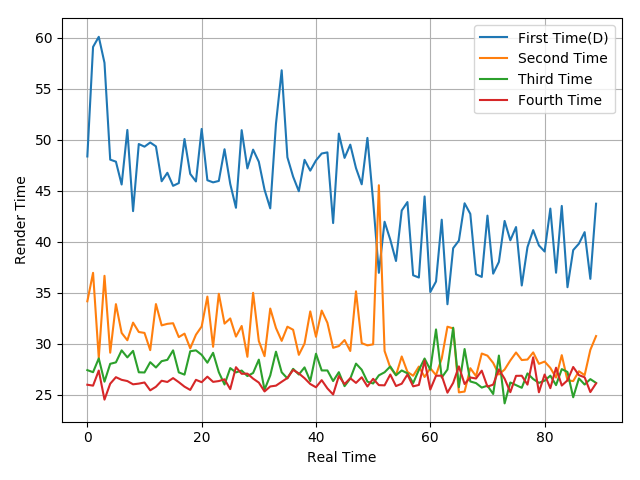

The file beside this chart, header and first rows:
48.37, 59.11, 60.1, 57.55, 48.06, 47.86, 45.62, 50.97, 43.01, 49.59, 49.33, 49.74, 49.36, 45.94, 46.77, 45.49, 45.76, 50.08, 46.66, 45.92, 51.07, 46.04, 45.83, 45.97
34.17, 36.96, 28.61, 36.67, 29.13, 33.89, 31.07, 30.35, 32.08, 31.16, 31.07, 29.38, 33.9, 31.81, 31.96, 32.02, 30.66, 31, 29.56, 30.89, 31.7, 34.63, 29.71, 34.91
27.42, 27.22, 28.57, 26.29, 28.04, 28.18, 29.36, 28.67, 29.31, 27.21, 27.19, 28.2, 27.68, 28.3, 28.43, 29.36, 27.2, 26.98, 29.27, 29.36, 28.92, 28.15, 29.12, 27.22
25.99, 25.9, 27.38, 24.53, 26.09, 26.73, 26.47, 26.35, 26.03, 26.1, 26.21, 25.44, 25.79, 26.38, 26.26, 26.64, 26.24, 25.8, 25.48, 26.47, 26.24, 26.78, 26.27, 26.35
